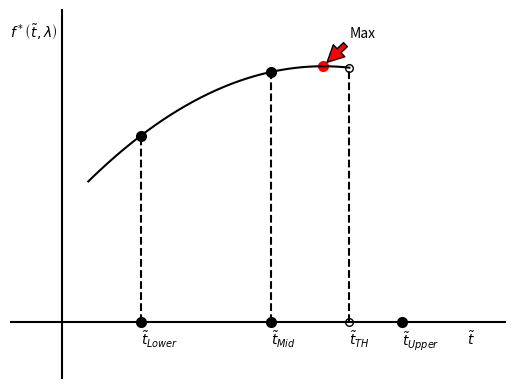

Source code (Python):
import numpy as np
import matplotlib.pyplot as plt
import scipy.io as scio

def f(x):
    y = - 0.05 * (x - 10)**2 + 9
    return y

x = np.linspace(1, 11, 100)
y = f(x)

fig = plt.figure()
plt.plot(x, y, color='black')

plt.tick_params(
    axis='x',          # changes apply to the x-axis
    which='both',      # both major and minor ticks are affected
    labelbottom='off')
plt.tick_params(
    axis='y',          # changes apply to the x-axis
    top='off',         # ticks along the top edge are off
    labelleft='off')

plt.axis([-2, 17, -2, 11])

# text 
lower = 3
upper = 13
mid = (lower + upper)/2
TH = 11

plt.text(lower, -0.8, r'$\tilde{t}_{Lower}$')
plt.text(upper, -0.8, r'$\tilde t_{Upper}$')
plt.text(mid, -0.8, r'$\tilde t_{Mid}$')
plt.text(TH, -0.8, r'$\tilde t_{TH}$')

plt.text(15.5, -0.8, r'$\tilde t$')
plt.text(-2, 10, r'$f^*\left(\tilde t, \lambda \right)$')

plt.annotate('Max', xy=(10.1, f(10)+0.1), xytext=(11, f(10)+1),
            arrowprops=dict(facecolor='red', shrink=0.05),
            )
# plt.text(3, 8.8, 'Optimal')
# dots
value_lower = f(lower)
value_upper = f(upper)

value_mid = f(mid)


plt.scatter([lower, upper, lower, mid, mid], [0, 0, value_lower, 0, value_mid], color='black', linewidth=2)
plt.scatter(10, f(10), color='red', linewidth=2)

plt.plot([lower, lower], [0, value_lower], color='black', linestyle='--')
# plt.plot([upper, upper], [0, value_upper], color='black', linestyle='--')
plt.plot([mid, mid], [0, value_mid], color='black', linestyle='--')

# for threshold
plt.plot([TH, TH], [0, f(TH)], color='black', linestyle='--')
plt.scatter([TH, TH], [0, f(TH)], color='white', s=30, edgecolors='black')

plt.box(on=None)
plt.gca().axes.get_xaxis().set_visible(False)
plt.gca().axes.get_yaxis().set_visible(False)

plt.axhline(0, color='black')
plt.axvline(0, color='black')
plt.show()
